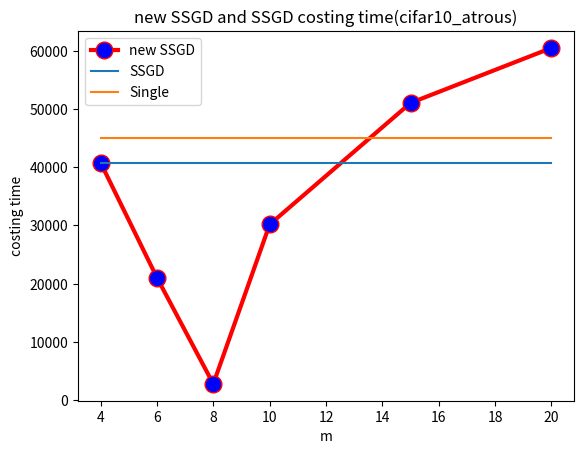

The matplotlib source for this figure:
#!D:/workplace/python
# -*- coding: utf-8 -*-
# @File  : RNN折线图.py
# [redacted]
# @Date  : 2019/3/26
# @Software: PyCharm

import matplotlib.pyplot as plt
y1=[40775,21031,2772,30158,51035,60481]
x1=[4,6,8,10,15,20]
x2=[4,6,8,10,15,20]
x3=[4,6,8,10,15,20]
y2=[40775,40775,40775,40775,40775,40775]
y3=[45015,45015,45015,45015,45015,45015]
plt.plot(x1,y1,label='new SSGD',linewidth=3,color='r',marker='o',
markerfacecolor='blue',markersize=12)
plt.plot(x2,y2,label='SSGD')
plt.plot(x3,y3,label='Single')
plt.xlabel('m')
plt.ylabel('costing time')
plt.title('new SSGD and SSGD costing time(cifar10_atrous)')
plt.legend()
plt.show()
